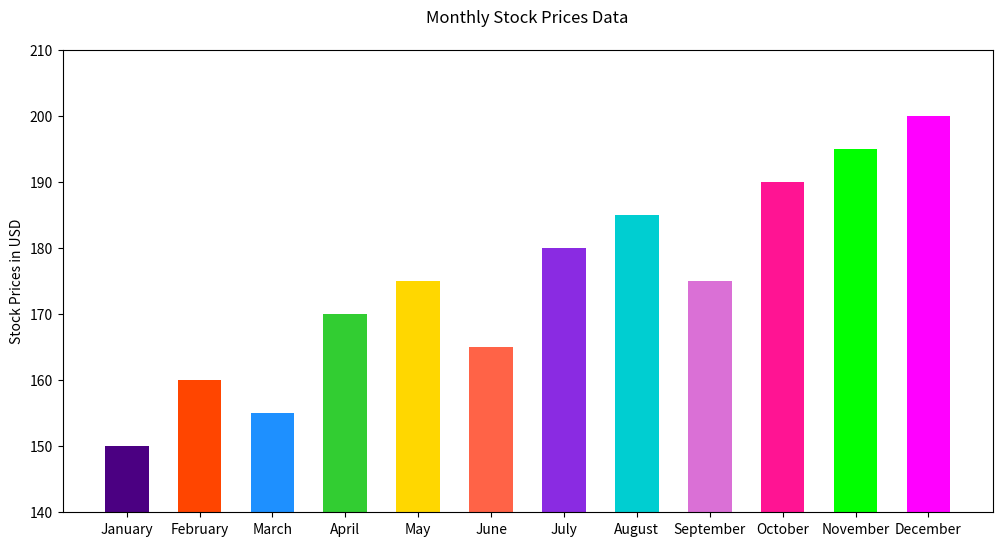

Recreate this plot in Python.

import matplotlib.pyplot as plt

# Data
months = [
    'January', 'February', 'March', 'April', 'May', 'June', 
    'July', 'August', 'September', 'October', 'November', 'December'
]
stock_prices = [150, 160, 155, 170, 175, 165, 180, 185, 175, 190, 195, 200]

# Plotting the bar chart
plt.figure(figsize=(12, 6))  # changing width and height of the chart
plt.bar(months, stock_prices, width=0.6, color=[
    '#4B0082', '#FF4500', '#1E90FF', '#32CD32', 
    '#FFD700', '#FF6347', '#8A2BE2', '#00CED1', 
    '#DA70D6', '#FF1493', '#00FF00', '#FF00FF'
])  # change direction and color scheme of bars

# Customizing the plot
plt.ylabel('Stock Prices in USD')  # changing chart headline
plt.title('Monthly Stock Prices Data', pad=20)  # changing topic
plt.ylim(140, 210)  # adjust the limit to better spread out the bars

# Show the plot
plt.show()
